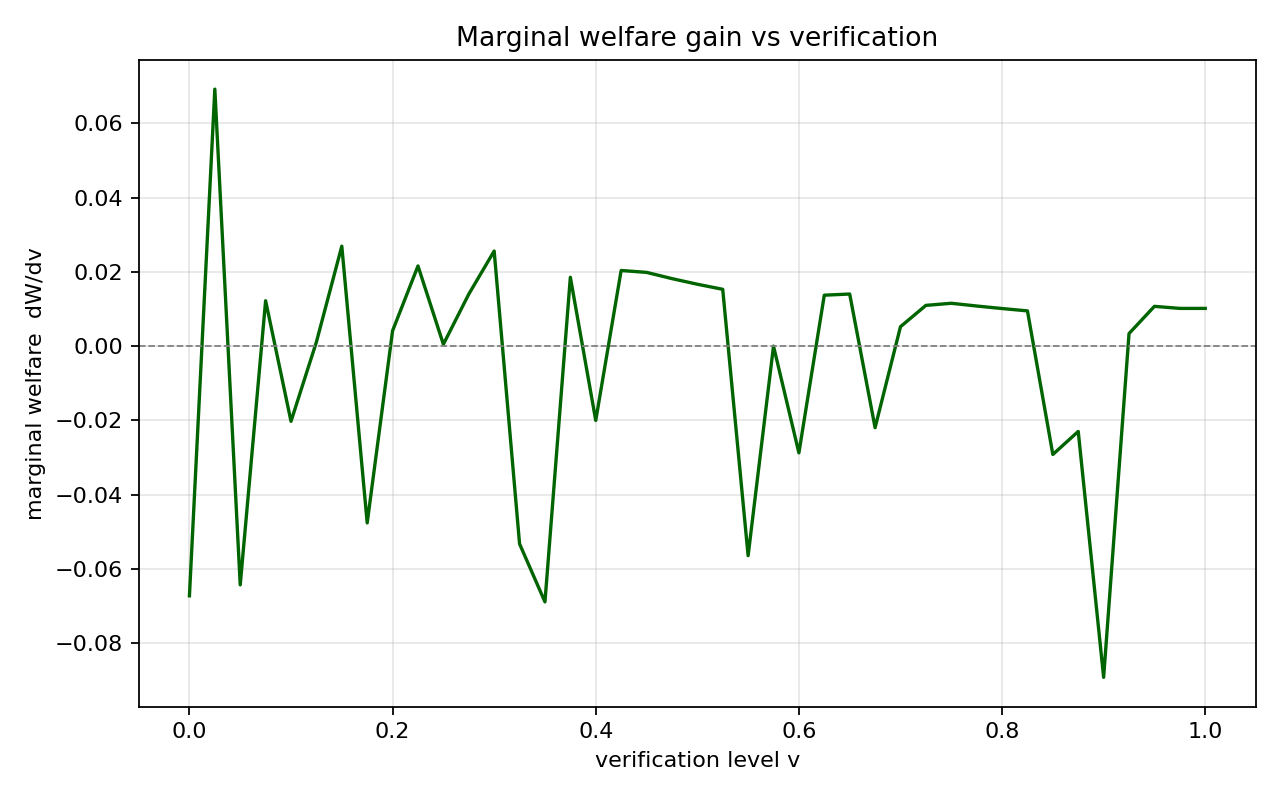

Data behind this chart, as committed beside it:
# v, marginal_welfare_dW_dv
0.000000000000000000e+00, -6.723632021007119874e-02
2.500000000000000139e-02, 6.919403499739296137e-02
5.000000000000000278e-02, -6.429361080283688135e-02
7.500000000000001110e-02, 1.221991105020414983e-02
1.000000000000000056e-01, -2.025216642265626268e-02
1.250000000000000000e-01, 1.109695011516363987e-03
1.500000000000000222e-01, 2.691600839912489801e-02
1.750000000000000167e-01, -4.760549320899089276e-02
2.000000000000000111e-01, 4.133119910738614934e-03
2.250000000000000056e-01, 2.158360558795813580e-02
2.500000000000000000e-01, 4.962331636715329279e-04
2.750000000000000222e-01, 1.399354530289719130e-02
3.000000000000000444e-01, 2.560165033953513275e-02
3.250000000000000111e-01, -5.323997013137566486e-02
3.500000000000000333e-01, -6.887479949376117128e-02
3.750000000000000000e-01, 1.854424231274796539e-02
4.000000000000000222e-01, -2.001257190622494561e-02
4.250000000000000444e-01, 2.036405973923297030e-02
4.500000000000000111e-01, 1.985650173947915362e-02
4.750000000000000333e-01, 1.817762084431076217e-02
5.000000000000000000e-01, 1.666439764623105224e-02
5.250000000000000222e-01, 1.529765938542480830e-02
5.500000000000000444e-01, -5.642479646525972586e-02
5.750000000000000666e-01, -1.798195423674540632e-06
6.000000000000000888e-01, -2.873720620426577568e-02
6.250000000000000000e-01, 1.371502500944642329e-02
6.500000000000000222e-01, 1.402789040508166558e-02
6.750000000000000444e-01, -2.195529720593112494e-02
7.000000000000000666e-01, 5.226229987362880462e-03
7.250000000000000888e-01, 1.096748772915216372e-02
7.500000000000000000e-01, 1.153748588553326140e-02
7.750000000000000222e-01, 1.080123211628424354e-02
8.000000000000000444e-01, 1.011902769874949669e-02
8.250000000000000666e-01, 9.486265820219932574e-03
8.500000000000000888e-01, -2.917795195065419483e-02
8.750000000000000000e-01, -2.296645359286306892e-02
9.000000000000000222e-01, -8.918700506648660764e-02
9.250000000000000444e-01, 3.387316949501336955e-03
9.500000000000000666e-01, 1.070872819322942447e-02
9.750000000000000888e-01, 1.015733805751043752e-02
1.000000000000000000e+00, 1.015733805751043752e-02
